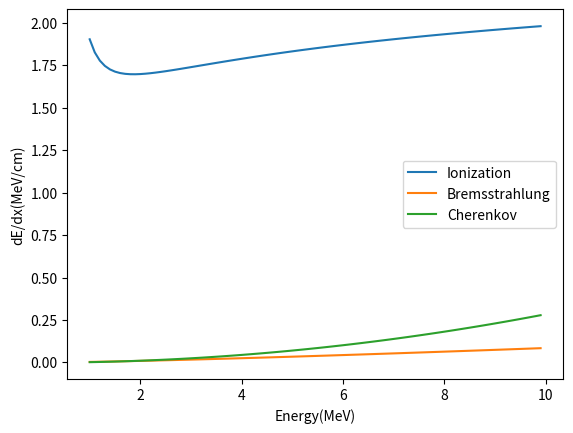

Source code (Python): (Note: this script raises an exception after producing the figure.)
import numpy as np
import argparse
import matplotlib.pyplot as plt
from matplotlib.backends.backend_pdf import PdfPages
from matplotlib.ticker import MultipleLocator
I = 75*1e-6 # MeV
N_H, Z_H, A_H, n_H = 1, 1, 1, 2
N_O, Z_O, A_O, n_O = 1, 8, 16, 1
N_A = 6.02*1e23
e = 1.6*1e-19
J2MeV = 6.24*1e12
epislon_0 = 8.854*1e-12
m_0 = 0.511
rho = 1000 #kg/m^3
N = N_A*rho*1000/(A_H*n_H+A_O*n_O)
Z = Z_H + Z_O
N_H, N_O = N*n_H, N*n_O
omegas = np.array([A_H*n_H,A_O*n_O])/(A_H*n_H+A_O*n_O)
Zs = np.array([Z_H, Z_O])
Ns = np.array([N_H, N_O])
n = 1.33
if __name__=="__main__":
    psr = argparse.ArgumentParser()
    psr.add_argument('-o', dest='opt')
    args = psr.parse_args()
    energys = np.arange(1,10,0.1)
    betas = np.sqrt(energys**2-m_0**2)/energys
    n_betas = 1-betas**2
    # Ionization
    coeff = 1/8/np.pi/epislon_0**2*e**4/m_0*J2MeV**2/100
    coeff_ion = coeff*N*Z
    dE_ion = coeff_ion/betas**2*(np.log(m_0*betas**2*energys/2/I**2/n_betas)-np.log(2)*(2*np.sqrt(n_betas)-n_betas)+n_betas+(1-np.sqrt(n_betas))**2/8)
    # Bremsstralung
    coeff_bre = coeff/2/np.pi/137*Ns*Zs*(Zs+1)
    dE_bre = coeff_bre*energys.reshape((-1,1))*(4*np.log(2*energys.reshape(-1,1)/m_0)-4/3)@omegas
    # Cherenkov
    coeff_che = 1/8/np.pi/epislon_0*e**2/(3*1e8)**2*J2MeV/100
    delta_beta_2 = 27*10*1e30/4/np.pi/(1/betas**2-1)
    dE_che = coeff_che*(1-1/n**2/betas**2)*delta_beta_2
    with PdfPages(args.opt) as pdf:
        fig, ax =plt.subplots(dpi=150)
        ax.plot(energys, dE_ion, label='Ionization')
        ax.plot(energys, dE_bre, label='Bremsstrahlung')
        ax.plot(energys, dE_che, label='Cherenkov')
        ax.set_xlabel('Energy(MeV)')
        ax.set_ylabel('dE/dx(MeV/cm)')
        ax.legend()
        pdf.savefig(fig)
        ax.set_yscale('log')
        pdf.savefig(fig)
